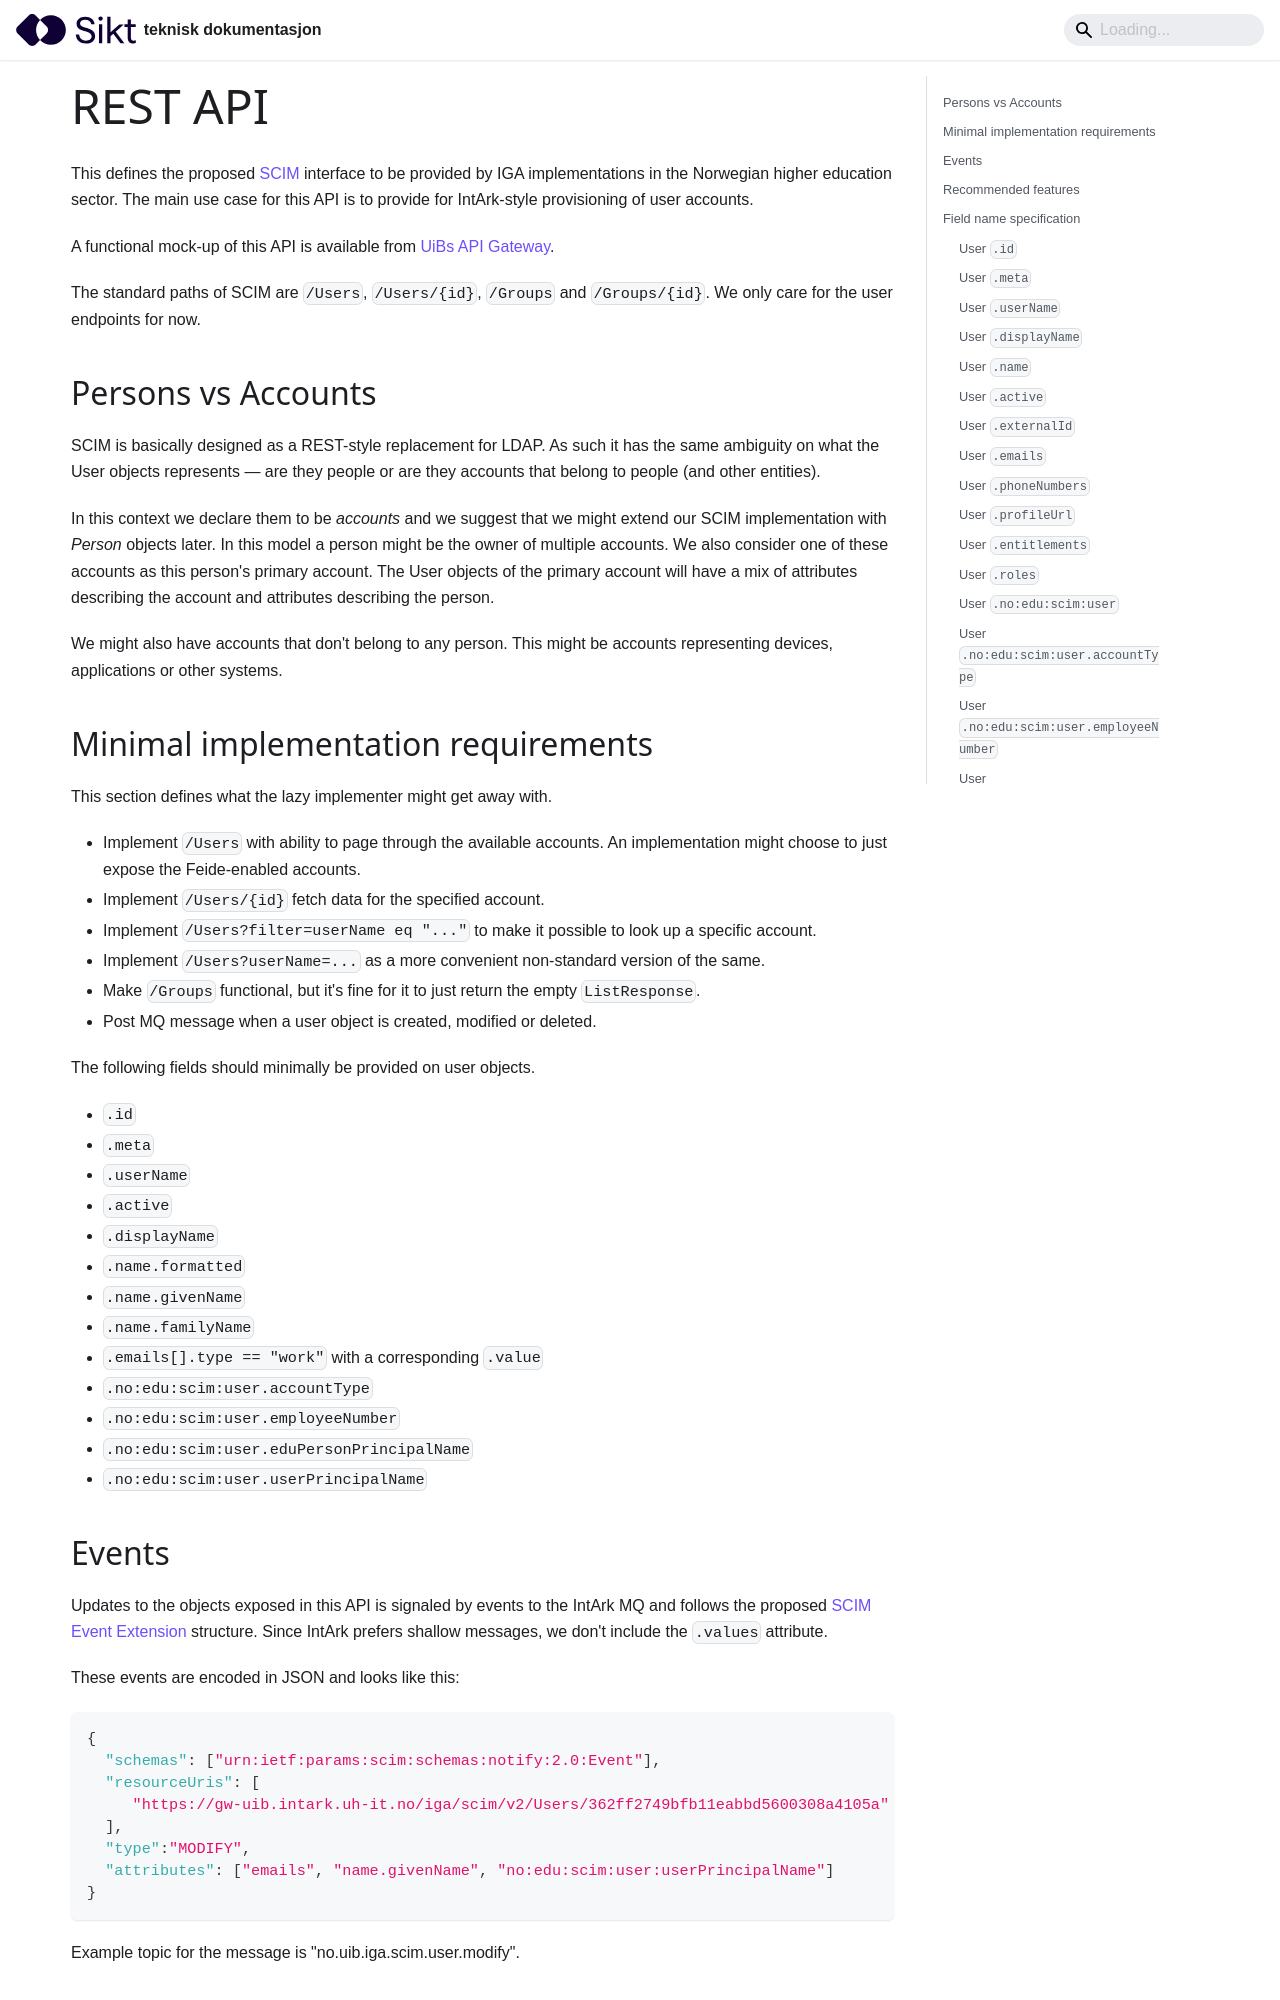

repository: sikt-no/docs · page: docs/iam/rest-api-en/index.html · generator: docusaurus

---
title: REST API
---


This defines the proposed [SCIM](https://tools.ietf.org/html/rfc7643) interface to be provided by IGA
implementations in the Norwegian higher education sector. The main use case for this API is to provide
for IntArk-style provisioning of user accounts.

A functional mock-up of this API is available from
[UiBs API Gateway](https://api-uib.intark.uh-it.no/#!/apis/91a73d99-d9b2-452a-a73d-99d9b2e52a9a/detail).

The standard paths of SCIM are `/Users`, `/Users/{id}`, `/Groups` and `/Groups/{id}`. We only care for
the user endpoints for now.

## Persons vs Accounts

SCIM is basically designed as a REST-style replacement for LDAP.  As such it
has the same ambiguity on what the User objects represents — are they people or
are they accounts that belong to people (and other entities).

In this context we declare them to be _accounts_ and we suggest that we might extend our
SCIM implementation with _Person_ objects later. In this model a person might be
the owner of multiple accounts.  We also consider one of these accounts as this
person's primary account.  The User objects of the primary account will have a
mix of attributes describing the account and attributes describing the person.

We might also have accounts that don't belong to any person. This might
be accounts representing devices, applications or other systems.


## Minimal implementation requirements

This section defines what the lazy implementer might get away with.

* Implement `/Users` with ability to page through the available accounts. An implementation might choose to just expose the Feide-enabled accounts.
* Implement `/Users/{id}` fetch data for the specified account.
* Implement `/Users?filter=userName eq "..."` to make it possible to look up a specific account.
* Implement `/Users?userName=...` as a more convenient non-standard version of the same.
* Make `/Groups` functional, but it's fine for it to just return the empty `ListResponse`.
* Post MQ message when a user object is created, modified or deleted.

The following fields should minimally be provided on user objects.

* `.id`
* `.meta`
* `.userName`
* `.active`
* `.displayName`
* `.name.formatted`
* `.name.givenName`
* `.name.familyName`
* `.emails[].type == "work"` with a corresponding `.value`
* `.no:edu:scim:user.accountType`
* `.no:edu:scim:user.employeeNumber`
* `.no:edu:scim:user.eduPersonPrincipalName`
* `.no:edu:scim:user.userPrincipalName`
